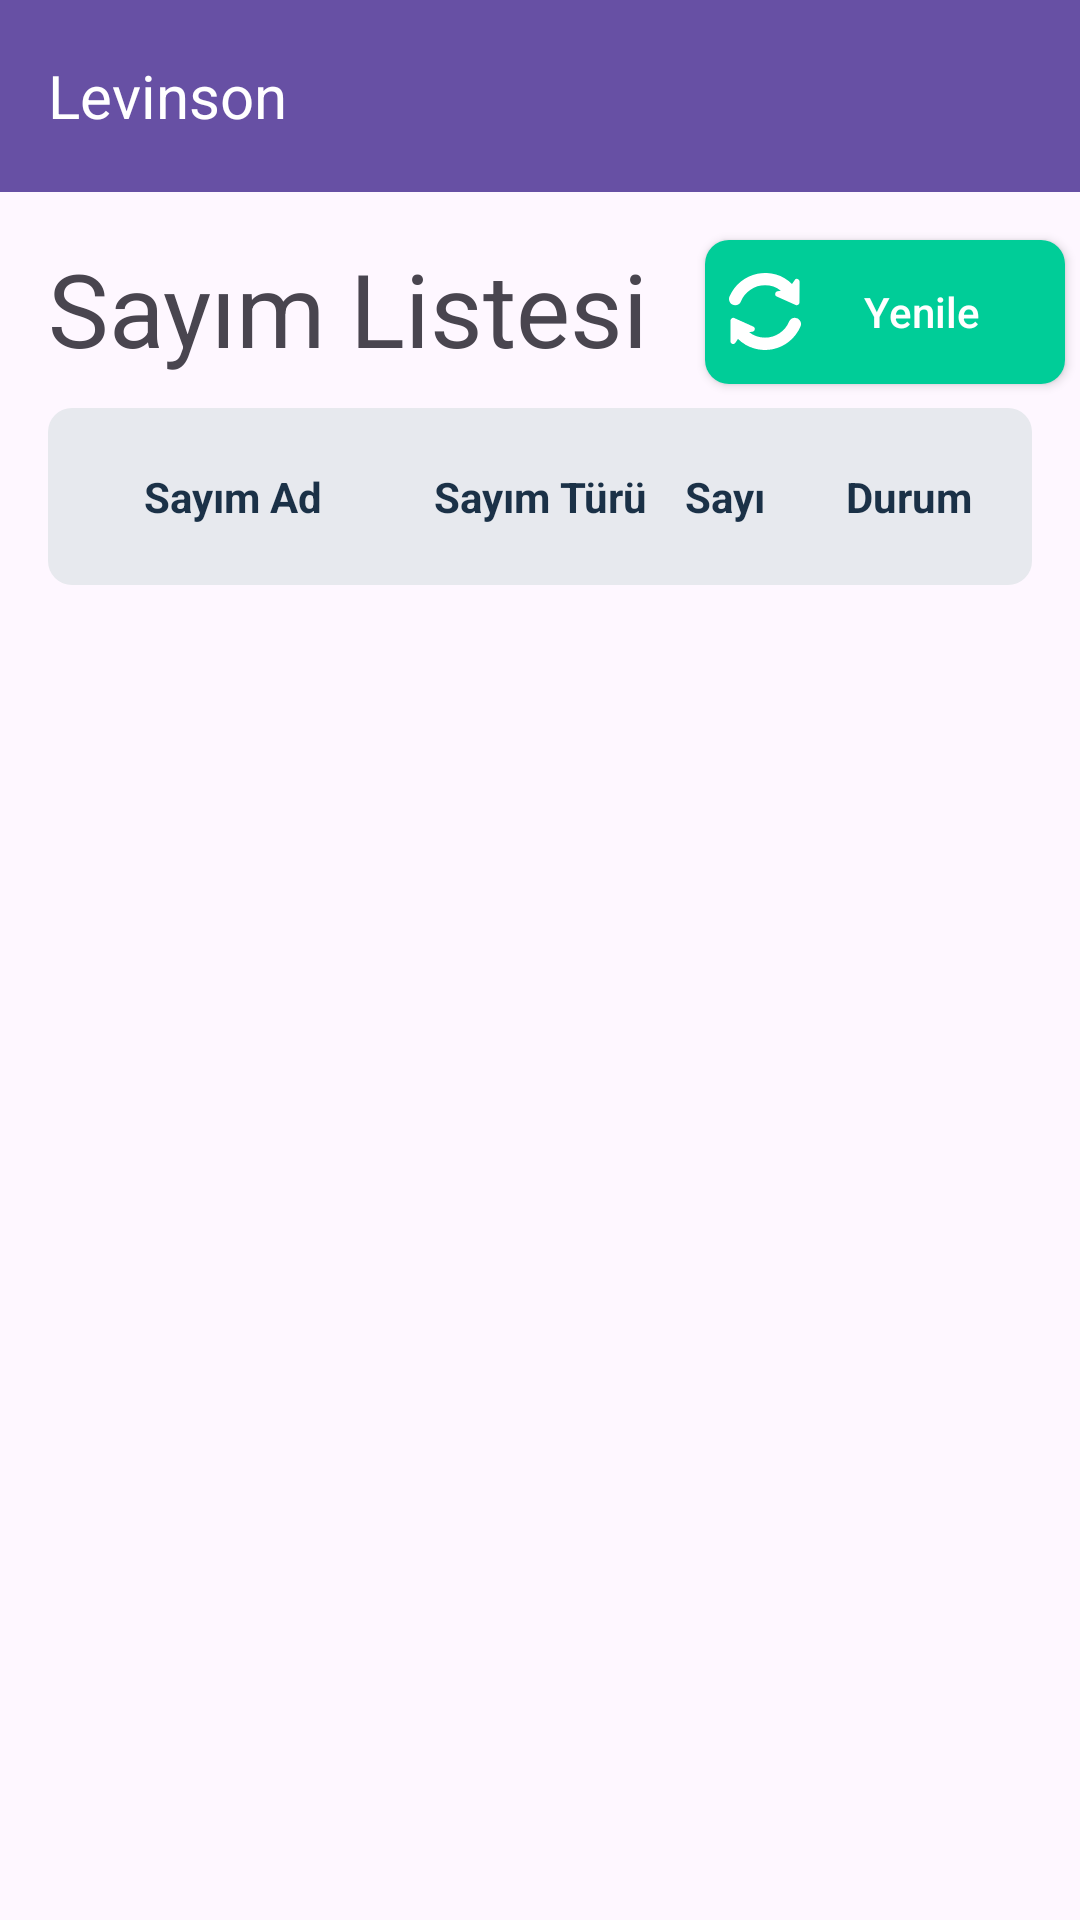

Write the Android layout XML for this screen, with the resource values it uses.
<!-- AndroidManifest.xml: application theme Theme.Levinson -->
<!-- res/layout/activity_counting_list.xml -->
<?xml version="1.0" encoding="utf-8"?>
<layout xmlns:android="http://schemas.android.com/apk/res/android"
    xmlns:app="http://schemas.android.com/apk/res-auto"
    xmlns:tools="http://schemas.android.com/tools">
    <androidx.constraintlayout.widget.ConstraintLayout
        android:layout_width="match_parent"
        android:layout_height="match_parent"
        tools:context=".CountingListActivity">
        <com.google.android.material.appbar.AppBarLayout
            android:id="@+id/appBarLayout"
            android:layout_width="match_parent"
            android:layout_height="wrap_content"
            app:layout_constraintEnd_toEndOf="parent"
            app:layout_constraintEnd_toStartOf="parent"
            app:layout_constraintTop_toTopOf="parent">

            
            <androidx.appcompat.widget.Toolbar
                android:id="@+id/toolbar"
                android:layout_width="match_parent"
                android:layout_height="?attr/actionBarSize"
                android:background="?attr/colorPrimary"
                app:popupTheme="@style/ThemeOverlay.Material3.Toolbar.Surface">

                <TextView
                    android:id="@+id/toolbar_title"
                    android:layout_width="wrap_content"
                    android:layout_height="wrap_content"
                    android:text="Levinson"
                    android:textColor="#fff"
                    android:textSize="20sp" />
            </androidx.appcompat.widget.Toolbar>
        </com.google.android.material.appbar.AppBarLayout>
        <com.google.android.material.textview.MaterialTextView
            android:id="@+id/pageLabel"
            android:layout_width="0dp"
            android:layout_height="wrap_content"
            app:layout_constraintTop_toBottomOf="@id/appBarLayout"
            app:layout_constraintStart_toStartOf="parent"
            android:layout_marginTop="16dp"
            android:layout_marginStart="16dp"
            android:layout_marginEnd="16dp"
            android:text="@string/countingList"
            style="@style/TextAppearance.AppCompat.Display1"
            />

        <androidx.appcompat.widget.AppCompatButton
            android:id="@+id/sayim_btnListeYenile"
            android:layout_width="wrap_content"
            android:layout_height="wrap_content"
            android:layout_marginTop="16dp"
            android:background="@drawable/button_style"
            android:backgroundTint="#00cd98"
            android:drawableLeft="@drawable/ic_yenile_24dp"
            android:drawableTint="@android:color/white"
            android:minWidth="120dp"
            android:paddingLeft="8dp"
            android:paddingRight="8dp"
            android:text="Yenile"
            android:textAllCaps="false"
            android:textColor="#fff"
            app:layout_constraintEnd_toEndOf="parent"
            app:layout_constraintHorizontal_bias="0.786"
            app:layout_constraintStart_toEndOf="@id/pageLabel"
            app:layout_constraintTop_toBottomOf="@id/appBarLayout" />
        <LinearLayout
            android:id="@+id/listHeader"
            app:layout_constraintEnd_toStartOf="parent"
            app:layout_constraintTop_toBottomOf="@id/sayim_btnListeYenile"
            app:layout_constraintEnd_toEndOf="parent"
            android:layout_marginRight="16dp"
            android:layout_marginLeft="16dp"
            android:layout_marginTop="8dp"
            android:orientation="horizontal"
            android:layout_width="match_parent"
            android:layout_height="wrap_content"
            android:paddingTop="20dp"
            android:paddingBottom="20dp"
            android:weightSum="8"
            android:background="@drawable/list_header_bg">

            <TextView
                android:text="Sayım Ad"
                android:layout_width="0dp"
                android:layout_height="wrap_content"
                android:layout_weight="3"
                android:textSize="14sp"
                android:textStyle="bold"
                android:gravity="center_horizontal"
                android:textColor="#1B3147" />

            <TextView
                android:text="Sayım Türü"
                android:layout_width="0dp"
                android:layout_height="wrap_content"
                android:layout_weight="2"
                android:textSize="14sp"
                android:textStyle="bold"
                android:gravity="center_horizontal"
                android:textColor="#1B3147" />

            <TextView
                android:text="Sayı"
                android:layout_width="0dp"
                android:layout_height="wrap_content"
                android:layout_weight="1"
                android:textSize="14sp"
                android:textStyle="bold"
                android:gravity="center_horizontal"
                android:textColor="#1B3147" />

            <TextView
                android:text="Durum"
                android:layout_width="0dp"
                android:layout_height="wrap_content"
                android:layout_weight="2"
                android:textSize="14sp"
                android:textStyle="bold"
                android:gravity="center_horizontal"
                android:textColor="#1B3147" />
        </LinearLayout>
        <ListView
            app:layout_constraintEnd_toStartOf="parent"
            app:layout_constraintEnd_toEndOf="parent"
            app:layout_constraintTop_toBottomOf="@id/listHeader"
            app:layout_constraintBottom_toBottomOf="parent"
            android:layout_marginStart="16dp"
            android:layout_marginEnd="16dp"
            android:layout_marginBottom="16dp"
            android:layout_marginTop="0dp"
            android:layout_width="match_parent"
            android:layout_height="0dp"
            android:clickable="true"
            android:choiceMode="singleChoice"
            android:dividerHeight="1dp"
            android:id="@+id/sayim_lvSayimListesi" />
    </androidx.constraintlayout.widget.ConstraintLayout>
</layout>
<!-- resources referenced by this layout -->
<resources>
  <!-- drawable button_style (drawable) -->
  <?xml version="1.0" encoding="utf-8"?>
  <selector xmlns:android="http://schemas.android.com/apk/res/android">
      <item android:state_pressed="true">
          <shape android:shape="rectangle">
              <corners android:radius="8dp" />
              <solid android:color="#70b1fc"></solid>
          </shape>
      </item>
  
      <item>
          <shape android:shape="rectangle">
              <corners android:radius="8dp" />
              <solid android:color="#88befc"></solid>
          </shape>
      </item>
  </selector>
  <!-- drawable ic_yenile_24dp (drawable) -->
  <vector xmlns:android="http://schemas.android.com/apk/res/android" xmlns:aapt="http://schemas.android.com/aapt"
      android:viewportWidth="21"
      android:viewportHeight="22.482"
      android:width="24dp"
      android:height="25.693dp">
  
      <group
          android:translateX="-16.062">
          <group
              android:translateX="16.062">
              <group
                  android:translateX="-16.062">
                  <path
                      android:pathData="M17.874 9.4a1.8 1.8 0 0 0 1.655 -1.1 7.635 7.635 0 0 1 7.033 -4.689A7.53 7.53 0 0 1 31.187 5.2l-1 0.156a0.784 0.784 0 0 0 -0.2 1.49l5.525 2.486a0.784 0.784 0 0 0 1.106 -0.711l0.029 -6.088A0.784 0.784 0 0 0 35.2 2.09l-0.762 1.145A11.229 11.229 0 0 0 16.205 6.878 1.813 1.813 0 0 0 17.874 9.4Z"
                      android:fillColor="#FFFFFF" />
              </group>
              <group
                  android:translateX="-24.771"
                  android:translateY="-270.504">
                  <path
                      android:pathData="M45.47 284.4a1.8 1.8 0 0 0 -3.165 0.289 7.635 7.635 0 0 1 -7.033 4.689 7.53 7.53 0 0 1 -4.625 -1.589l1 -0.155a0.784 0.784 0 0 0 0.2 -1.49l-5.525 -2.486a0.784 0.784 0 0 0 -1.106 0.711l-0.029 6.088a0.784 0.784 0 0 0 1.436 0.438l0.762 -1.145a11.229 11.229 0 0 0 18.237 -3.643A1.811 1.811 0 0 0 45.47 284.4Z"
                      android:fillColor="#FFFFFF" />
              </group>
          </group>
      </group>
  
  </vector>
  <!-- drawable list_header_bg (drawable) -->
  <?xml version="1.0" encoding="utf-8"?>
  <selector xmlns:android="http://schemas.android.com/apk/res/android">
      <item>
          <shape android:shape="rectangle">
              <corners android:radius="8dp" />
              <solid android:color="#e7e9ee"></solid>
          </shape>
      </item>
  </selector>
  <string name="countingList">Sayım Listesi</string>
  <style name="Theme.Levinson" parent="Base.Theme.Levinson" />
  <style name="Base.Theme.Levinson" parent="Theme.Material3.DayNight.NoActionBar">
          
          
      </style>
</resources>
